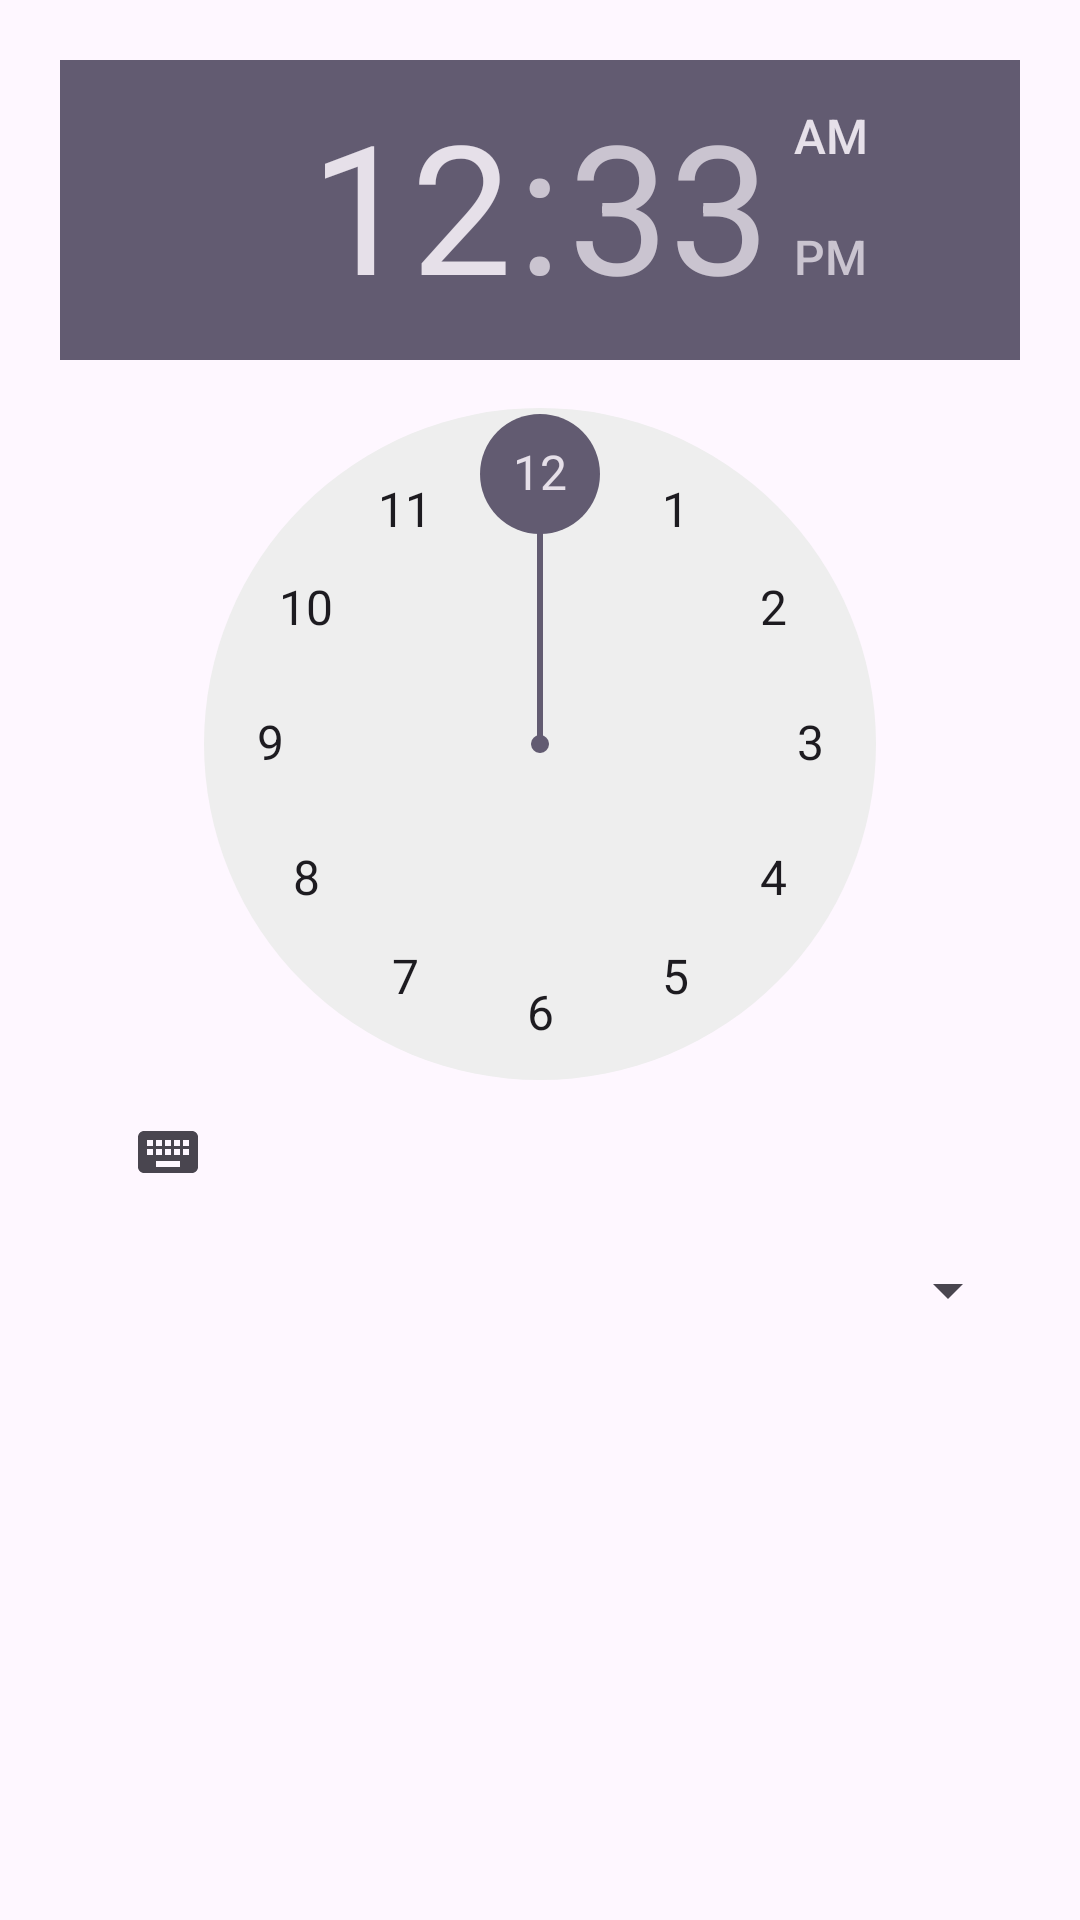

The Android layout XML behind this screen, and the referenced resources:
<!-- AndroidManifest.xml: application theme Theme.KitKotie -->
<!-- res/layout/dialog_add_alarm.xml -->
<LinearLayout xmlns:android="http://schemas.android.com/apk/res/android"
    android:padding="20dp"
    android:orientation="vertical"
    android:layout_width="match_parent"
    android:layout_height="wrap_content">

    <TimePicker
        android:id="@+id/timePicker"
        android:layout_width="match_parent"
        android:layout_height="wrap_content"/>

    <Spinner
        android:id="@+id/ringtoneSpinner"
        android:layout_width="match_parent"
        android:layout_height="wrap_content"
        android:layout_marginTop="10dp"/>
</LinearLayout>
<!-- resources referenced by this layout -->
<resources>
  <style name="Theme.KitKotie" parent="Base.Theme.KitKotie" />
  <style name="Base.Theme.KitKotie" parent="Theme.Material3.DayNight.NoActionBar">
          
          
      </style>
</resources>
